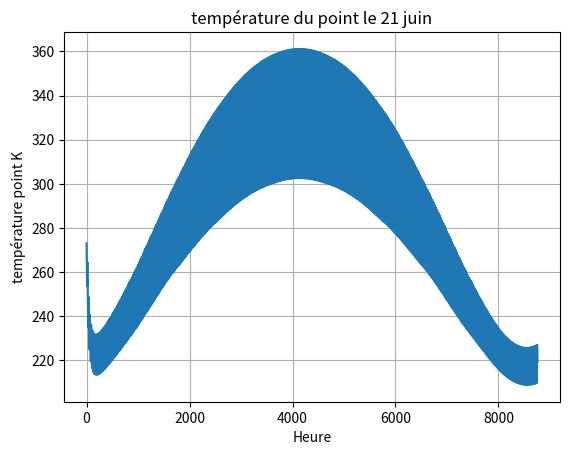

Write the Python code that produced this figure.
import numpy as np

def temp(P_recu):
    c = 2.25e5       # Capacité thermique (J/K)
    alpha = 0        # Effet de serre (inutile ici car alpha=0)
    S = 1            # Surface (m²)
    T0 = 273        # Température initiale en K
    sigma = 5.67e-8  # Constante de Stefan-Boltzmann
    dt = 3600        # Pas de temps en secondes (1h)
    A = 0.3            # Albédo de la surface considérée

    T = [T0]
    for i in range(len(P_recu) - 1):
        flux_sortant = 0.5*sigma * S * (T[i])**4
        T_apres = T[i] + dt * ((1-A)*P_recu[i]*S - flux_sortant) / c
        T.append(T_apres)
    return T


def puissance_recue_par_heure(latitude_deg, longitude_deg, jour_de_l_annee):
    """
    Calcule la puissance reçue du Soleil heure par heure pour un point donné de la Terre.

    Entrées :
        - latitude_deg : latitude géographique en degrés (Nord positif)
        - longitude_deg : longitude en degrés (Est positif)
        - jour_de_l_annee : entier entre 1 et 365

    Sortie :
        - liste de 24 valeurs (en W/m²) correspondant à la puissance solaire reçue chaque heure
    """
    # Constante solaire (en W/m²)
    S0 = 1361

    # Conversion angles
    lat = np.radians(latitude_deg)
    lon = np.radians(longitude_deg)

    # Inclinaison de l’axe terrestre
    inclinaison = np.radians(23.5)

    # Calcul de la déclinaison solaire (δ), approximation type NOAA
    # δ varie entre -23.5° et +23.5°
    declinaison = np.arcsin(np.sin(inclinaison) * np.sin(2 * np.pi * (jour_de_l_annee - 81) / 365))

    # Vecteur direction du Soleil dans le repère terrestre à midi (z nord, x équateur)
    # Supposé dans le plan (x, z)
    soleil = np.array([
        np.cos(declinaison),  # projection équatoriale
        0,
        np.sin(declinaison)   # composante nord-sud
    ])
    soleil /= np.linalg.norm(soleil)

    puissances = []

    for h in range(24):
        # Angle horaire de la Terre : 0° à midi local, -180° à 0h, +180° à 23h
        # Terme "rotation journalière" par rapport au méridien local
        angle_terre = np.radians(15 * (h - 12))  # 15° par heure

        # Position du point à la surface de la Terre (coord. sphériques -> cartésiennes)
        x = np.cos(lat) * np.cos(lon + angle_terre)
        y = np.cos(lat) * np.sin(lon + angle_terre)
        z = np.sin(lat)
        normale = np.array([x, y, z])

        # Produit scalaire entre normale locale et direction du Soleil
        prod = np.dot(normale, soleil)
        puissance = max(0, S0 * prod)
        puissances.append(puissance)

    return puissances

#pour simuler plusieur fois d'affiler le même jours
def liste(l):
    L = []
    for j in range(10):
        for i in range (len(l)):
            L.append(l[i])
    return(L)

def chaque_jour(lat,long):
    P_tout_jour = [] #température de chaque journée
    for i in range(1,366):
        P_jour = puissance_recue_par_heure(lat,long,i)
        P_tout_jour.append(P_jour)
    return(P_tout_jour)

def annee(P_tout):
    P = []
    for i in range(len(P_tout)):
        for j in range(len(P_tout[i])):
            P.append(P_tout[i][j])
    return(P)




# [redacted]
P_paris = puissance_recue_par_heure(48.85, 2.35, 172)
T_point = temp(annee(chaque_jour(48.85,2.35)))
# Affichage
import matplotlib.pyplot as plt
plt.plot(range(len(T_point)), T_point)
plt.xlabel("Heure")
plt.ylabel("température point K")
plt.title("température du point le 21 juin")
plt.grid()
plt.show()
